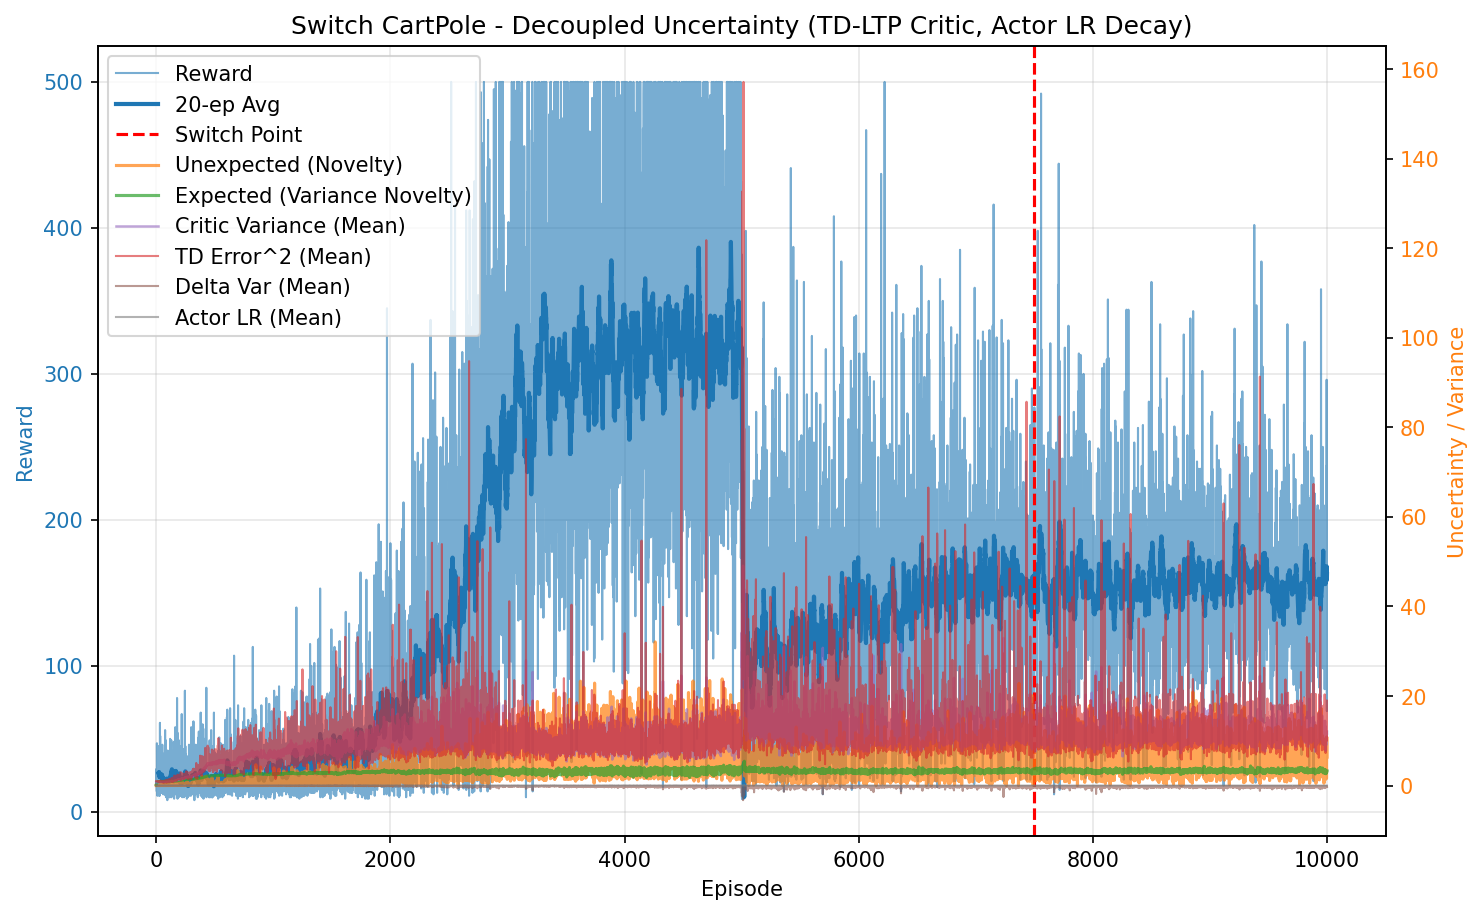

Source data for this figure (header and first rows):
episode, reward, unexpected_uncertainty, expected_uncertainty, mean_variance, mean_td_error_sq, mean_delta_var, mean_actor_lr, mean_abs_td
0, 29.0, 0.0005158, 0.2111, 0.6967, 0.9977, 9.135864956616132e-05, 9.999999999999996e-05, 0.9988
1, 18.0, 9.291972951256957e-06, 0.3147, 0.701, 0.9897, 8.644503122505182e-05, 0.0001, 0.9947
2, 21.0, 0.000132, 0.4146, 0.7049, 0.9941, 8.562476643349624e-05, 0.0001, 0.9969
3, 20.0, 0.001004, 0.4924, 0.7087, 0.992, 8.314340065519606e-05, 0.0001, 0.9956
4, 19.0, 1.4472052194311505e-05, 0.5534, 0.7115, 0.986, 7.989912136750321e-05, 0.0001, 0.9925
5, 14.0, 6.51756204641029e-05, 0.5917, 0.7147, 0.9844, 7.902222691594166e-05, 0.0001, 0.9908
6, 47.0, 0.0008399, 0.6893, 0.7237, 0.987, 7.453033436347332e-05, 9.999999999999999e-05, 0.9924
7, 31.0, 8.318190741807842e-07, 0.7332, 0.7284, 0.9755, 6.963155774132491e-05, 9.999999999999995e-05, 0.9862
8, 18.0, 0.01456, 0.7536, 0.7338, 1.002, 7.513163790331829e-05, 0.0001, 0.9984
9, 29.0, 2.2536450475583914e-05, 0.7795, 0.733, 0.9606, 6.329400774610896e-05, 9.999999999999996e-05, 0.9787
10, 11.0, 1.9358663552111323e-06, 0.7876, 0.735, 0.9525, 6.286903412532236e-05, 0.0001, 0.9726
11, 38.0, 4.0206371178824195e-10, 0.8113, 0.7434, 0.937, 5.413668041133264e-05, 9.999999999999994e-05, 0.9656
12, 35.0, 0.002993, 0.8274, 0.7497, 0.9695, 6.110551636128342e-05, 9.999999999999994e-05, 0.9809
13, 34.0, 0.02271, 0.8395, 0.7563, 0.9966, 6.792034813956355e-05, 9.999999999999994e-05, 0.9918
14, 27.0, 0.04167, 0.8464, 0.7545, 0.9919, 6.590659193874095e-05, 9.999999999999998e-05, 0.9903
15, 15.0, 0.01476, 0.8495, 0.7543, 0.9924, 6.822743016968054e-05, 0.0001, 0.9877
16, 19.0, 0.0002127, 0.8537, 0.7635, 0.9065, 4.229178492962274e-05, 0.0001, 0.9458
17, 22.0, 1.569780991986137e-06, 0.8583, 0.7694, 0.9012, 4.409724351106771e-05, 0.0001, 0.9405
18, 45.0, 0.01174, 0.8638, 0.7633, 0.9508, 4.990815345531953e-05, 9.999999999999998e-05, 0.9701
19, 34.0, 8.420800997481574e-05, 0.8687, 0.7764, 0.8956, 3.8348065609083236e-05, 9.999999999999994e-05, 0.9369
20, 23.0, 0.02779, 0.8713, 0.7769, 0.9676, 5.281110823882028e-05, 0.0001, 0.9712
21, 23.0, 0.01174, 0.8724, 0.7694, 0.9135, 4.0475260206346224e-05, 0.0001, 0.9444
22, 30.0, 1.4530322549734536e-05, 0.8762, 0.7866, 0.8416, 2.852629756229609e-05, 9.999999999999996e-05, 0.9006
23, 29.0, 0.02312, 0.8789, 0.7871, 0.9241, 4.512864258275575e-05, 9.999999999999996e-05, 0.9444
24, 19.0, 0.09427, 0.8795, 0.7793, 0.9983, 5.568414770888114e-05, 0.0001, 0.9827
25, 16.0, 0.09444, 0.8806, 0.7872, 1.004, 5.696890821462165e-05, 0.0001, 0.9789
26, 11.0, 0.05981, 0.8808, 0.7793, 0.9898, 5.226130345276207e-05, 0.0001, 0.9684
27, 19.0, 0.004662, 0.8818, 0.7862, 0.9193, 3.292077986132525e-05, 0.0001, 0.9428
28, 19.0, 0.0212, 0.8834, 0.7948, 0.9623, 3.8525127993445095e-05, 0.0001, 0.9618
29, 11.0, 0.001821, 0.8843, 0.7962, 0.7889, -2.3575975258470741e-07, 0.0001, 0.8627
30, 21.0, 0.08742, 0.8857, 0.7948, 1.01, 4.300362918266081e-05, 0.0001, 0.9858
31, 22.0, 0.01594, 0.8868, 0.7958, 0.8864, 1.9730164228859955e-05, 0.0001, 0.9139
32, 61.0, 0.09658, 0.8897, 0.799, 0.9704, 4.305528918944873e-05, 0.0001, 0.9731
33, 31.0, 0.0231, 0.8923, 0.8098, 0.924, 3.265377987455811e-05, 9.999999999999995e-05, 0.9309
34, 52.0, 0.002505, 0.897, 0.8172, 0.9402, 3.954459386458072e-05, 0.0001, 0.941
35, 13.0, 0.0001377, 0.8976, 0.8145, 0.7613, -2.7560216815256938e-05, 0.0001, 0.8302
36, 18.0, 0.2233, 0.8976, 0.8059, 1.157, 7.91566665098823e-05, 0.0001, 1.029
37, 21.0, 0.01339, 0.8981, 0.8116, 0.8538, 4.4999493273509425e-06, 0.0001, 0.8988
38, 22.0, 9.876597079345572e-05, 0.8997, 0.8216, 0.7964, -1.2162335310490167e-05, 0.0001, 0.8611
39, 14.0, 0.002786, 0.9, 0.8153, 0.9428, 2.5856992819503026e-05, 0.0001, 0.9097
40, 21.0, 2.5692809688730367e-05, 0.9008, 0.8179, 0.8211, 9.03934022477788e-07, 0.0001, 0.8654
41, 40.0, 0.126, 0.9022, 0.8199, 0.9537, 4.0081686076577675e-05, 9.999999999999994e-05, 0.9459
42, 24.0, 0.004093, 0.9036, 0.8265, 0.8761, 4.596235029389992e-06, 9.999999999999999e-05, 0.8927
43, 34.0, 0.0964, 0.9029, 0.813, 0.8777, 2.0387658471396007e-05, 9.999999999999994e-05, 0.917
44, 33.0, 0.261, 0.9036, 0.8206, 1.006, 4.898649737319304e-05, 9.999999999999995e-05, 0.9715
45, 16.0, 0.07218, 0.9046, 0.8282, 0.9226, 2.590074606693871e-05, 0.0001, 0.9158
46, 19.0, 0.1548, 0.9052, 0.8252, 0.9975, 4.845920508437132e-05, 0.0001, 0.9639
47, 13.0, 0.00866, 0.9057, 0.8282, 0.8347, -1.1536841097056353e-06, 0.0001, 0.8708
48, 19.0, 0.04322, 0.9064, 0.8283, 0.9284, 2.1792665571239067e-05, 0.0001, 0.9315
49, 14.0, 0.001901, 0.9063, 0.8205, 0.7729, -3.983823358278726e-05, 0.0001, 0.8305
50, 17.0, 4.280412276308616e-05, 0.9074, 0.8348, 0.701, -1.193500206320826e-05, 0.0001, 0.8092
51, 17.0, 0.188, 0.9075, 0.8257, 1.021, 7.585982825183507e-05, 0.0001, 0.9493
52, 46.0, 0.08171, 0.9085, 0.8287, 0.9592, 4.5166303153463576e-05, 9.999999999999998e-05, 0.9493
53, 13.0, 0.07476, 0.9084, 0.8243, 1.028, 7.277256659121397e-05, 0.0001, 0.9567
54, 14.0, 0.004273, 0.9084, 0.8263, 0.8173, 2.4088963690075587e-06, 0.0001, 0.8724
55, 17.0, 0.03434, 0.9084, 0.8259, 0.9185, 3.583768039616289e-05, 0.0001, 0.9336
56, 40.0, 0.0782, 0.9108, 0.839, 1.037, 6.295278554830712e-05, 9.999999999999994e-05, 0.9721
57, 21.0, 0.001362, 0.9116, 0.8375, 0.8498, 2.063547261417398e-05, 0.0001, 0.8753
58, 18.0, 0.0466, 0.912, 0.8363, 0.9423, 5.07502331337856e-05, 0.0001, 0.9314
59, 33.0, 0.08608, 0.9124, 0.8349, 0.8791, 2.3643573308711337e-05, 9.999999999999995e-05, 0.8971
... 9,940 more rows
